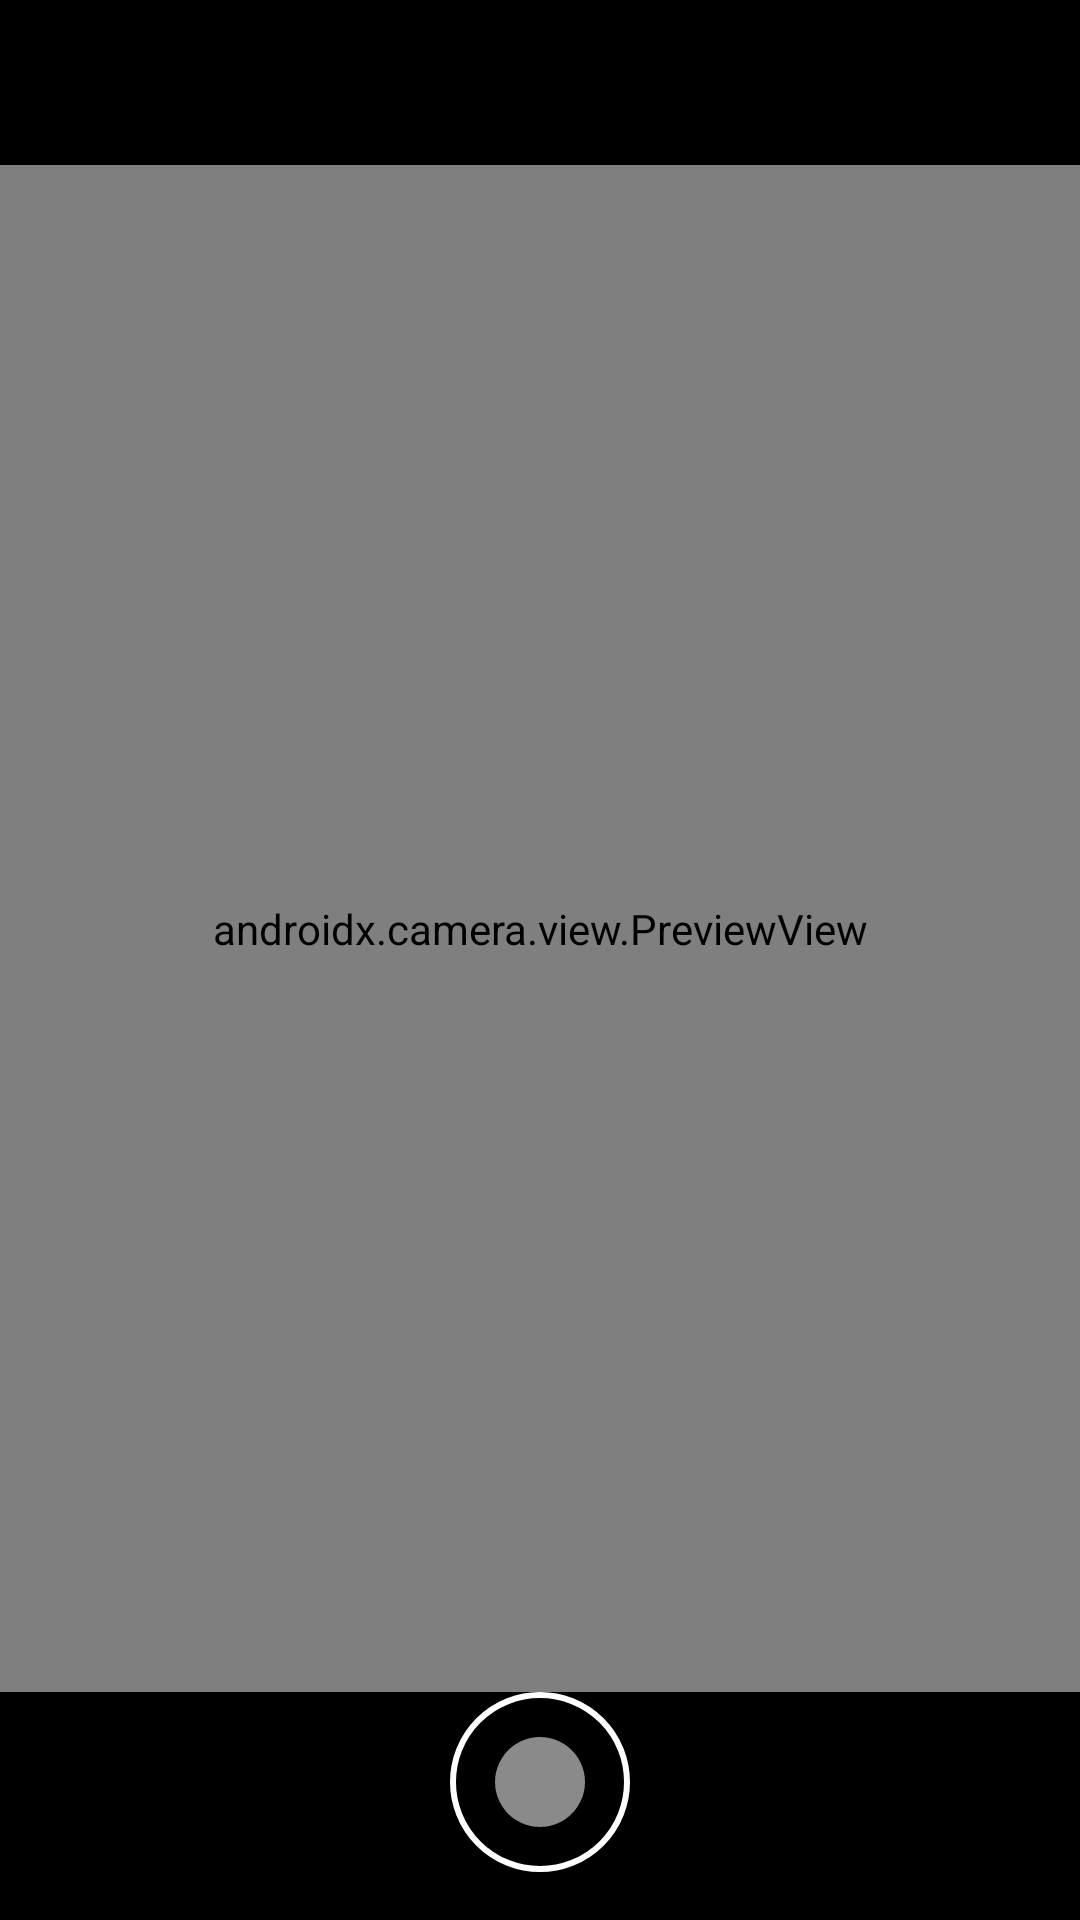

Layout XML and referenced resources for this Android screen:
<!-- AndroidManifest.xml: application theme Theme.SnapNStore -->
<!-- res/layout/activity_store_image.xml -->
<?xml version="1.0" encoding="utf-8"?>
<androidx.constraintlayout.widget.ConstraintLayout xmlns:android="http://schemas.android.com/apk/res/android"
    xmlns:app="http://schemas.android.com/apk/res-auto"
    xmlns:tools="http://schemas.android.com/tools"
    android:layout_width="match_parent"
    android:layout_height="match_parent"
    android:background="@color/black"
    tools:context=".activities.StoreImageActivity">

    <androidx.appcompat.widget.Toolbar
        android:id="@+id/toolbar"
        android:layout_width="match_parent"
        android:layout_height="@dimen/dimen_55dp"
        android:paddingHorizontal="@dimen/dimen_20dp"
        app:layout_constraintTop_toTopOf="parent"
        tools:layout_editor_absoluteX="0dp">

        <androidx.appcompat.widget.AppCompatImageView
            android:id="@+id/backIv"
            android:layout_width="@dimen/dimen_24dp"
            android:layout_height="@dimen/dimen_24dp"
            android:layout_gravity="start"
            app:tint="@color/white"
            android:src="@drawable/ic_back_arrow" />

    </androidx.appcompat.widget.Toolbar>

    <androidx.camera.view.PreviewView
        android:id="@+id/previewView"
        android:layout_width="match_parent"
        android:layout_height="0dp"
        app:layout_constraintBottom_toTopOf="@id/recordVideoIv"
        app:layout_constraintTop_toBottomOf="@+id/toolbar" />

    <androidx.appcompat.widget.AppCompatImageView
        android:id="@+id/recordVideoIv"
        android:layout_width="@dimen/dimen_60dp"
        android:layout_height="@dimen/dimen_60dp"
        android:layout_marginVertical="@dimen/dimen_16dp"
        android:background="@drawable/circle_outline"
        android:padding="@dimen/dimen_15dp"
        android:src="@drawable/ic_start_recoding"
        app:layout_constraintBottom_toBottomOf="parent"
        app:layout_constraintEnd_toEndOf="parent"
        app:layout_constraintStart_toStartOf="parent" />

</androidx.constraintlayout.widget.ConstraintLayout>
<!-- resources referenced by this layout -->
<resources>
  <color name="black">#FF000000</color>
  <color name="white">#FFFFFFFF</color>
  <dimen name="dimen_15dp">15dp</dimen>
  <dimen name="dimen_16dp">16dp</dimen>
  <dimen name="dimen_20dp">20dp</dimen>
  <dimen name="dimen_24dp">24dp</dimen>
  <dimen name="dimen_55dp">55dp</dimen>
  <dimen name="dimen_60dp">60dp</dimen>
  <!-- drawable circle_outline (drawable) -->
  <shape xmlns:android="http://schemas.android.com/apk/res/android"
      android:shape="oval">
      <solid android:color="@android:color/transparent" />
      <stroke
          android:width="@dimen/dimen_2dp"
          android:color="@color/white" />
  </shape>
  <!-- drawable ic_start_recoding (drawable) -->
  <vector xmlns:android="http://schemas.android.com/apk/res/android"
      android:width="40dp"
      android:height="40dp"
      android:viewportWidth="512"
      android:viewportHeight="512">
    <path
        android:pathData="M232.1,1c-49.7,4.8 -99,25.1 -137.6,56.5 -11.4,9.2 -29.4,27.4 -38.4,38.7 -22.9,28.7 -41.7,67.5 -49.5,102.3 -4.9,21.8 -6,32.5 -6,57.5 0,25 1.1,35.7 6,57.5 7.9,35.5 27.2,74.9 50.9,104 9.2,11.4 27.4,29.4 38.7,38.4 28.7,22.9 67.5,41.7 102.3,49.5 21.8,4.9 32.5,6 57.5,6 25,-0 35.7,-1.1 57.5,-6 26.1,-5.8 60.3,-20.4 82.8,-35.3 38.9,-25.9 68.8,-59.9 89.3,-101.6 12.5,-25.5 19.6,-48.4 24.1,-77.5 2.4,-16.1 2.4,-53.9 0,-70 -4.5,-29.1 -11.6,-52 -24.1,-77.5 -13.4,-27.2 -28.3,-48 -49.8,-69.2 -21.1,-20.9 -40.4,-34.6 -67.3,-47.8 -25.2,-12.4 -48.6,-19.7 -76.5,-24 -12.6,-1.9 -46.8,-2.7 -59.9,-1.5z"
        android:fillColor="#8A8A8A"
        android:strokeColor="#00000000"/>
  </vector>
  <style name="Theme.SnapNStore" parent="Base.Theme.SnapNStore" />
  <dimen name="dimen_2dp">2dp</dimen>
  <style name="Base.Theme.SnapNStore" parent="Theme.Material3.DayNight.NoActionBar">
          
           <item name="colorPrimary">@color/cyan</item>
      </style>
  <color name="cyan">#2fa8cc</color>
</resources>
